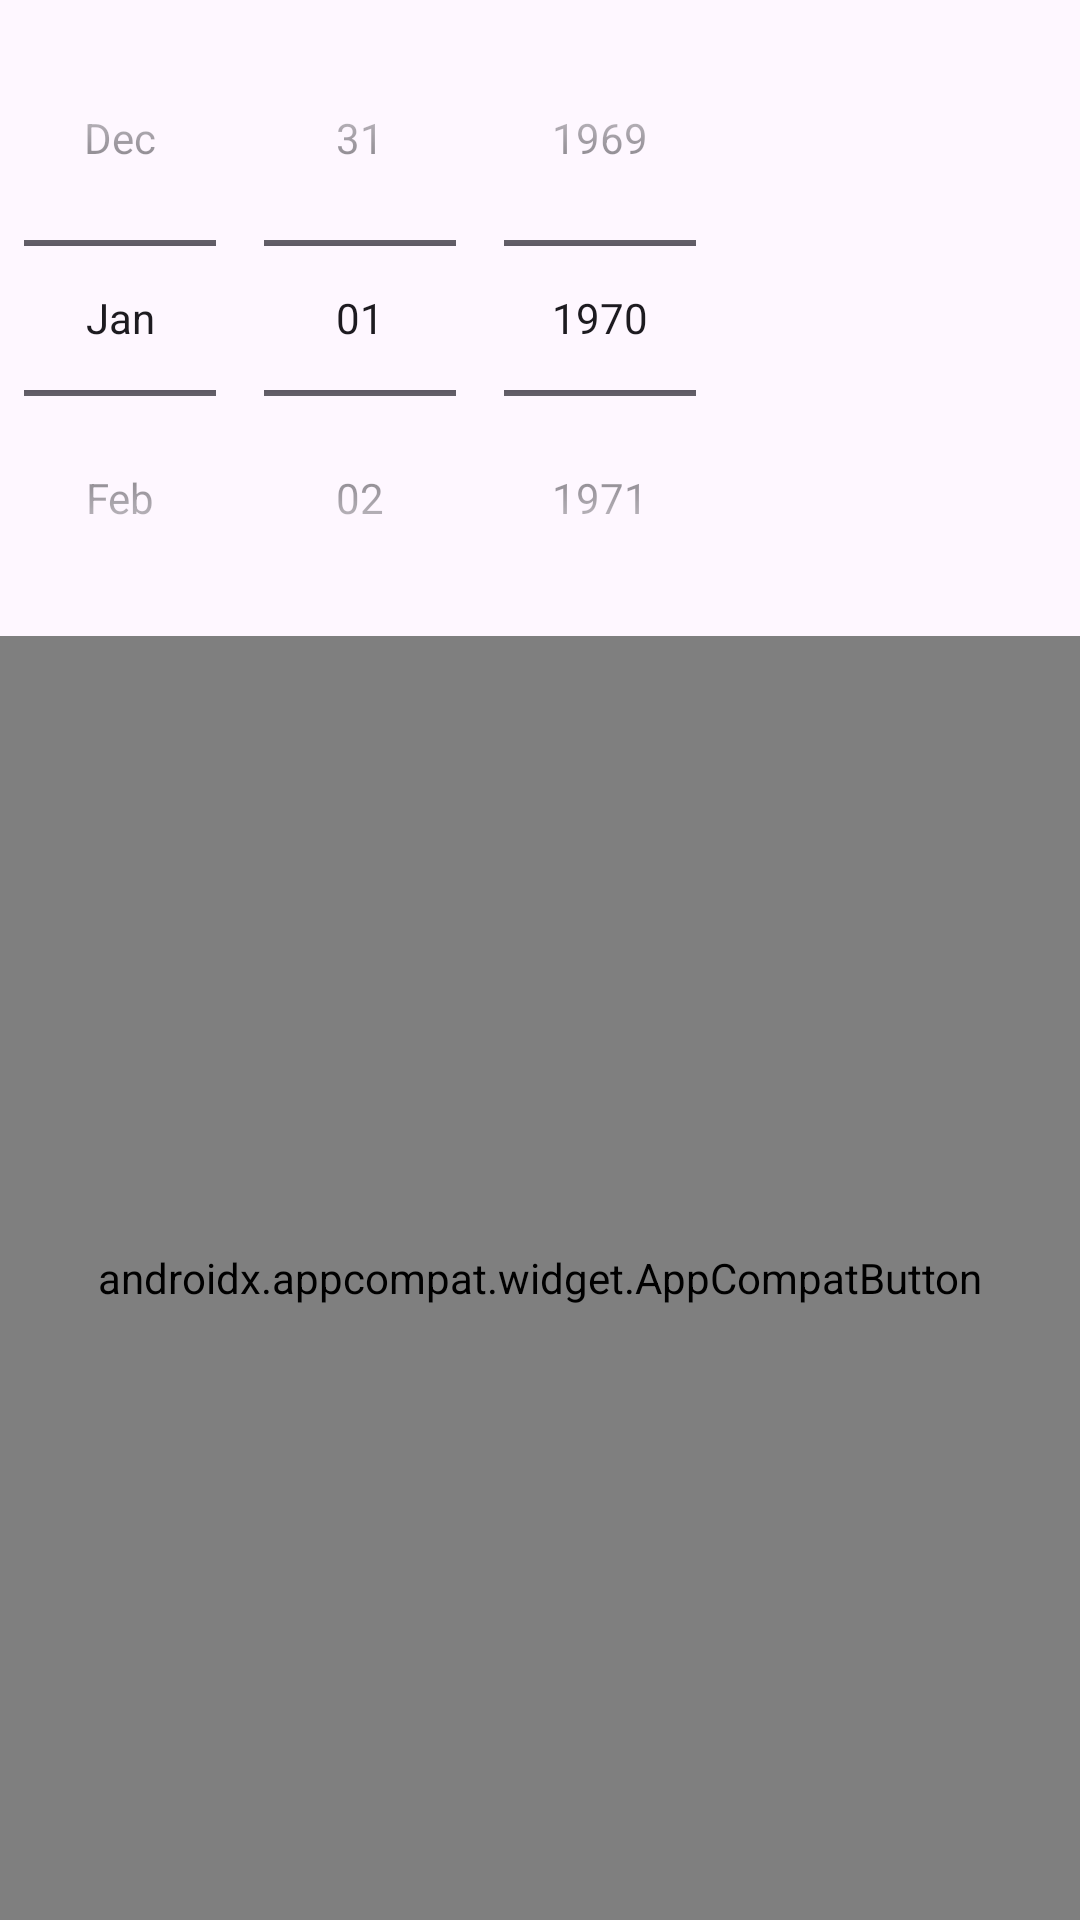

The Android layout XML behind this screen, and the referenced resources:
<!-- AndroidManifest.xml: application theme Theme.Duty_timer -->
<!-- res/layout/dialog_datepicker.xml -->
<?xml version="1.0" encoding="utf-8"?>
<LinearLayout
    xmlns:android="http://schemas.android.com/apk/res/android"
    android:layout_width="wrap_content"
    android:layout_height="wrap_content"
    android:orientation="vertical">
    <DatePicker
        android:id="@+id/datePicker"
        android:layout_width="wrap_content"
        android:layout_height="wrap_content"
        android:datePickerMode="spinner"
        android:calendarViewShown="false">
    </DatePicker>
    <androidx.appcompat.widget.AppCompatButton
        android:background="@drawable/thick_button_background"
        android:fontFamily="@font/benzin_extrabold"
        android:textColor="@color/bone"
        android:id="@+id/datePickerSaveButton"
        android:layout_width="match_parent"
        android:layout_height="match_parent"
        android:text="Сохранить"/>
</LinearLayout>


<!-- resources referenced by this layout -->
<resources>
  <color name="bone">#F2F2F2</color>
  <style name="Theme.Duty_timer" parent="Base.Theme.Duty_timer" />
  <style name="Base.Theme.Duty_timer" parent="Theme.Material3.DayNight.NoActionBar">
          
          
      </style>
</resources>
